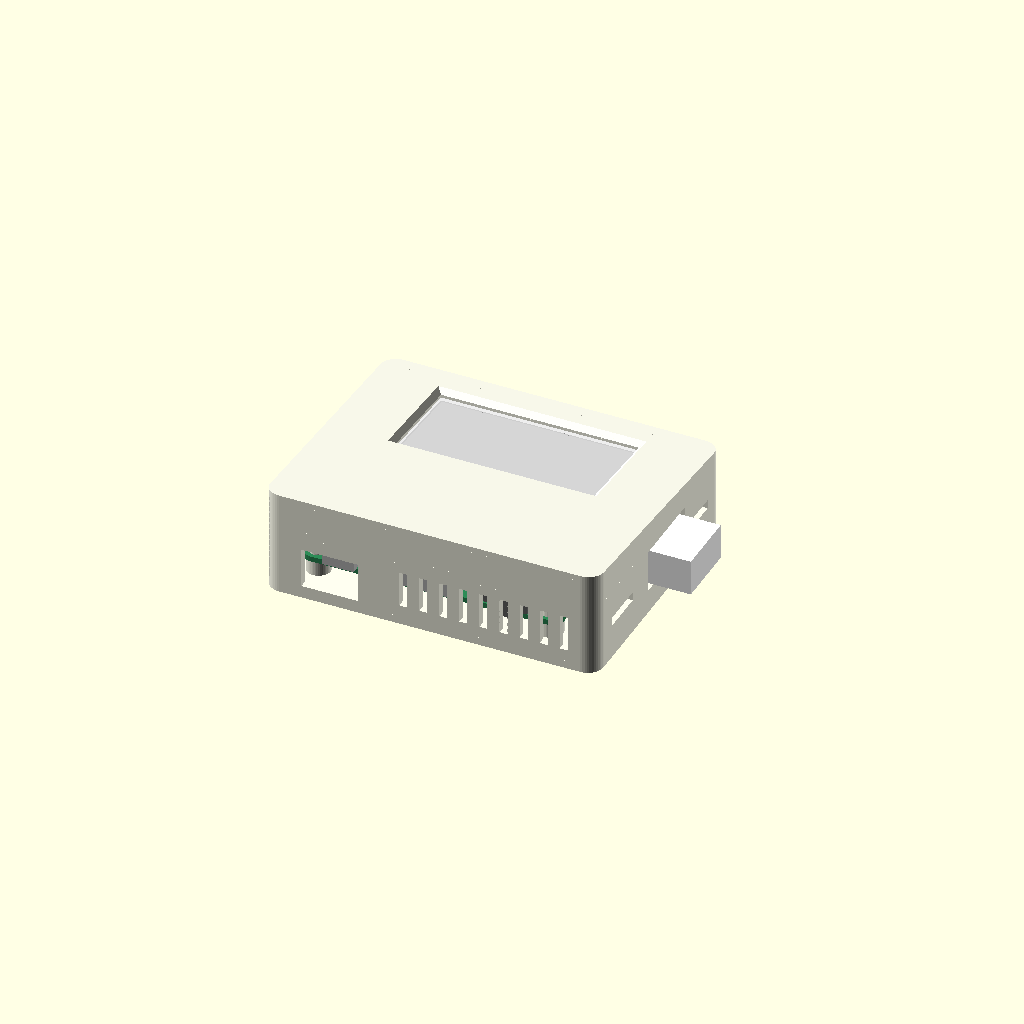
Cell 1 — every parameter at its default value.
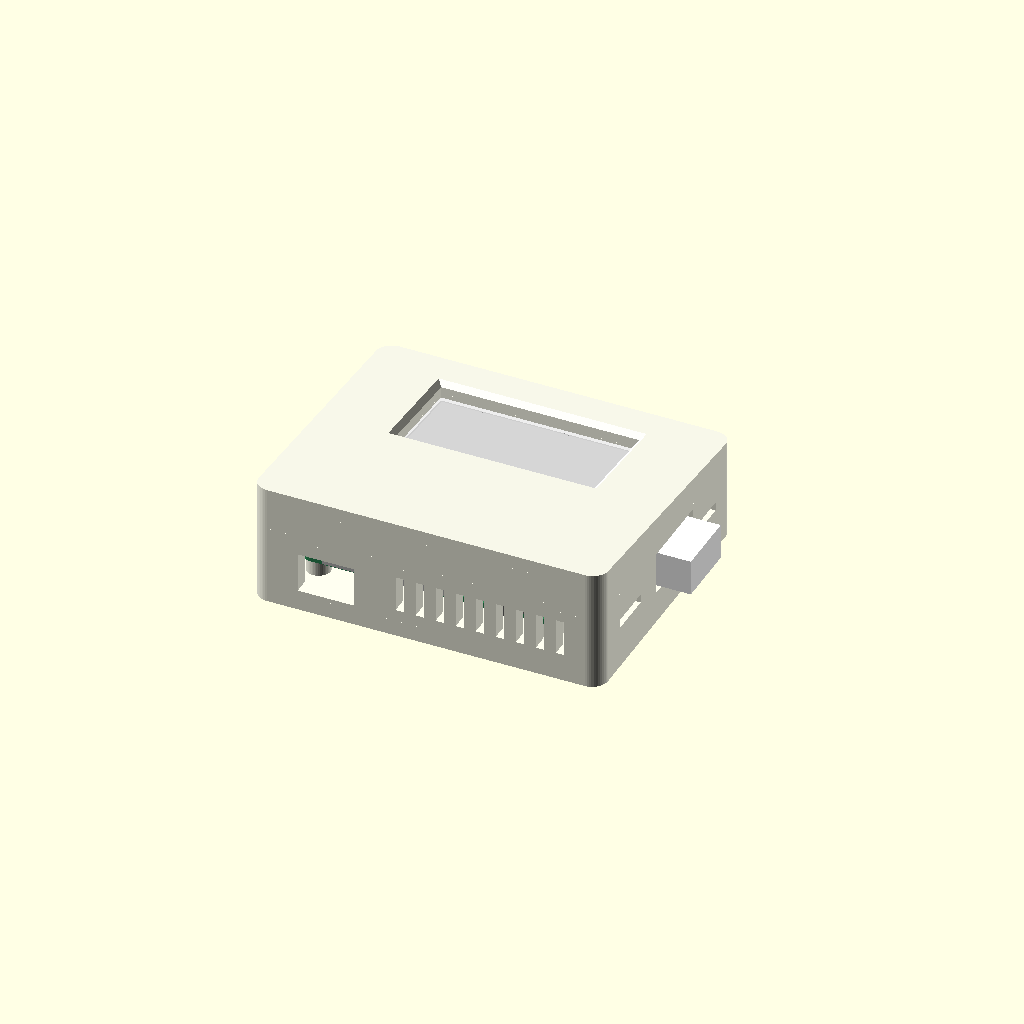
Cell 2: the same model with wall = 4.
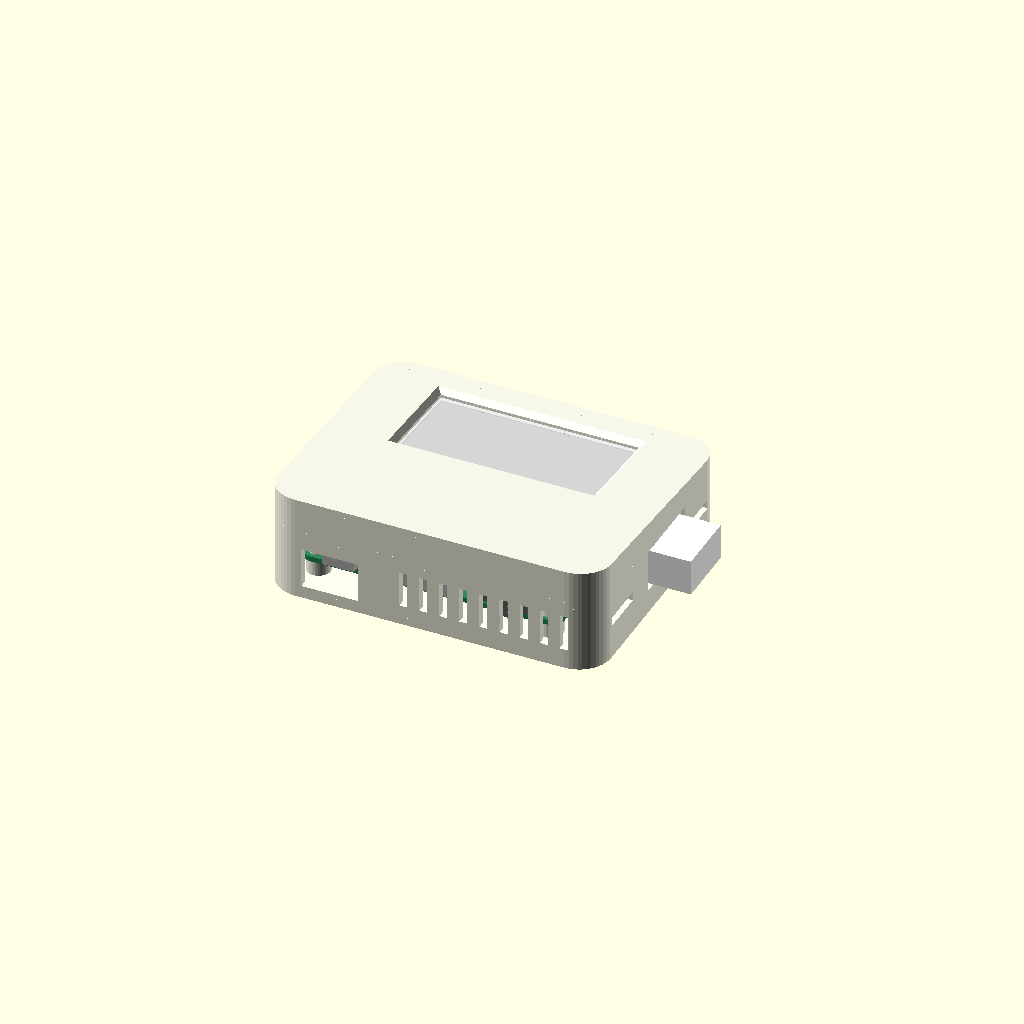
Cell 3: corner_r = 8 (everything else at default).
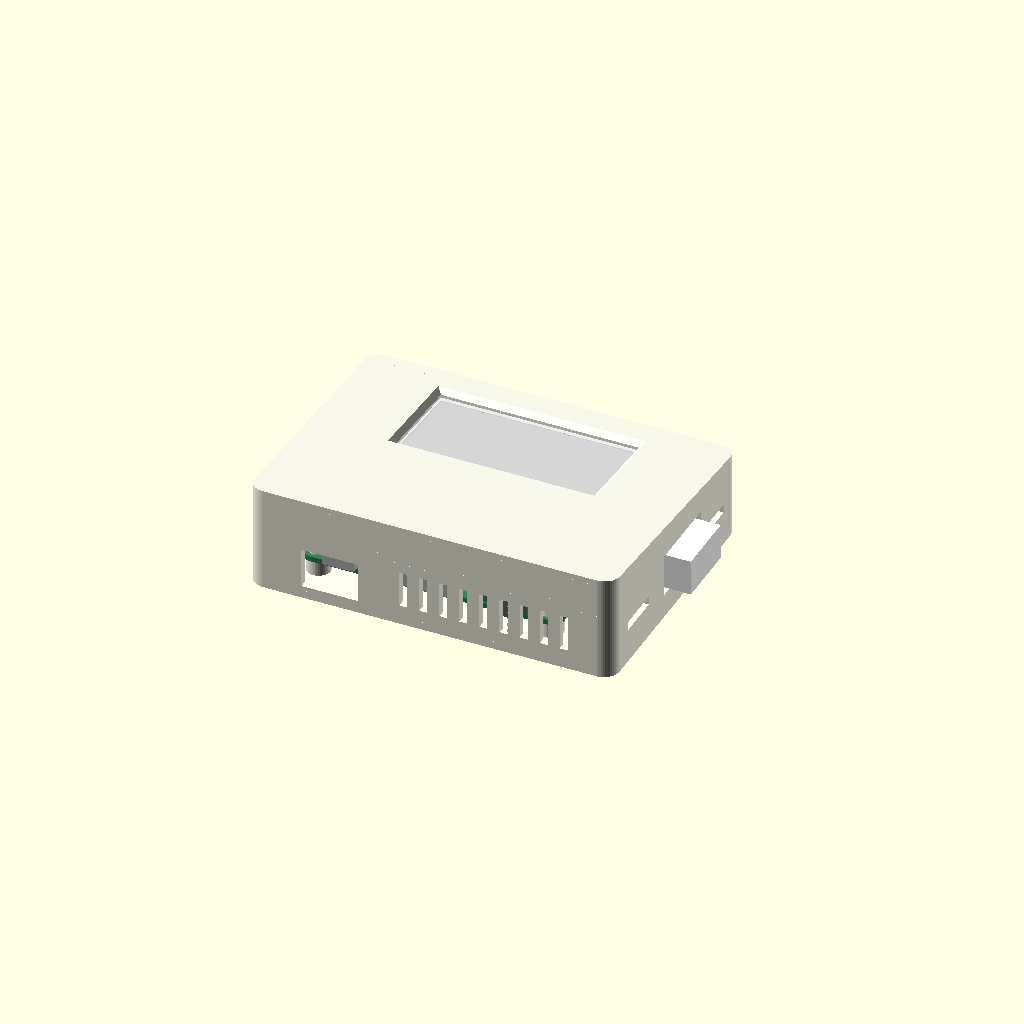
Cell 4: margin_left = 8 (everything else at default).
One fixed orthographic camera (rotation 55°, 0°, 25°; colour scheme Cornfield) for every cell.
The OpenSCAD source (case/case.scad):
// HAUKI wall case: a back tray and a snap-on lid, printed in PLA without supports.
// The hardware itself is modelled in hardware.scad, in the same coordinates.
//
// The tray hangs flat on the wall. The lid's front slopes with the panel, so the case
// is deeper at the bottom and the display faces slightly upward.

include <hardware.scad>
show_hardware = false;

// assembly, exploded, section, back, lid, plugs, clash
part = "assembly";

/* [Shell] */
wall = 2;               // assumed, not confirmed by the owner
corner_r = 4;
margin_left = 4;        // Inside the walls, around the Pi's outline
margin_top = 3;
margin_bottom = 4;
pi_lift = 4;            // Pi underside above the tray's floor
seam_z = 12;            // Where tray and lid meet
panel_gap = 0.8;        // Air between the glass and the lid: the lid must never press it

/* [Mounting] */
standoff_d = 6;
pilot_d = 2.2;          // For a press-in plug, or a self-tapping M2.5, in the lower two holes
peg_d = 2.4;            // The upper two holes sit under the HAT, so they get pegs
peg_h = 3;
plug_tip_d = [2.1, 2.2, 2.3];   // Printed fit varies, so the plate has one of each pair
plug_tip_h = 3;         // Leaves air under the tip: the pilot hole is 3.5 deep
plug_neck_d = 2.6;
plug_neck_h = 1.2;      // Just under pi_t, so the head clamps the board
plug_head_d = 5;
plug_head_h = 1.6;
keyhole_spacing = 37;
keyhole_y = 42;
keyhole_head_d = 8.5;
keyhole_neck_d = 4.5;
keyhole_travel = 6;

/* [Openings] */
power_w = 14;           // Sized for the plug, fit to be tuned from test prints
power_h = 10;
dongle_open_w = 20;
dongle_open_h = 10.6;
vent_w = 2;
vent_pitch = 5;

/* [Window] */
window_chamfer = 1.3;

/* [Snap-fit] */
clip_w = 10;
clip_t = 1.4;
clip_clearance = 0.2;
clip_hook = 0.9;
clip_bottom_z = 2;      // The arm's tip
clips_left_y = [8, 46]; // Clear of the microSD
clips_right_y = [8, 48]; // Clear of the dongle opening
lip_h = 1.5;
lip_t = 1;

// The case is centred on the display window, so it extends past the Pi on the right
window_w = aa_w + 2 * va_margin;
window_x = glass_inset_x + aa_inset_ribbon - va_margin;
case_cx = window_x + window_w / 2;

// Outline
in_x0 = -margin_left;
in_x1 = 2 * case_cx - in_x0;
in_y0 = -margin_bottom;
in_y1 = pi_h + margin_top;
out_x0 = in_x0 - wall;
out_x1 = in_x1 + wall;
out_y0 = in_y0 - wall;
out_y1 = in_y1 + wall;
floor_z = -pi_lift;
back_z = floor_z - wall;

slope = tan(hat_angle);
panel_top_z = hat_z(pi_h - hat_inset_top) + (hat_t + glass_gap + glass_t) / cos(hat_angle);

function front_in(y) = panel_top_z + panel_gap + (pi_h - y) * slope;
function front_out(y) = front_in(y) + wall;

// Everything below the sloped plane, extruded along X
module below_front(f, x0, x1, z0) {
    y0 = out_y0 - 1;
    y1 = out_y1 + 1;
    translate([x0, 0, 0])
        rotate([90, 0, 90])
            linear_extrude(x1 - x0)
                polygon([[y0, z0], [y1, z0], [y1, f(y1)], [y0, f(y0)]]);
}

module outer_solid() {
    intersection() {
        translate([out_x0, out_y0, back_z])
            rounded_plate(out_x1 - out_x0, out_y1 - out_y0, 40, corner_r);
        below_front(function(y) front_out(y), out_x0 - 1, out_x1 + 1, back_z);
    }
}

module cavity() {
    intersection() {
        translate([in_x0, in_y0, floor_z])
            rounded_plate(in_x1 - in_x0, in_y1 - in_y0, 40, corner_r - wall);
        below_front(function(y) front_in(y), in_x0 - 1, in_x1 + 1, floor_z);
    }
}

module shell() {
    difference() {
        outer_solid();
        cavity();
    }
}

module half_space(z0, z1) {
    translate([out_x0 - 1, out_y0 - 1, z0])
        cube([out_x1 - out_x0 + 2, out_y1 - out_y0 + 2, z1 - z0]);
}

module keyhole() {
    translate([0, 0, back_z - 1])
        linear_extrude(wall + 2)
            union() {
                circle(d = keyhole_head_d);
                hull() {
                    circle(d = keyhole_neck_d);
                    translate([0, keyhole_travel])
                        circle(d = keyhole_neck_d);
                }
            }
}

module clip_slots() {
    z0 = clip_bottom_z + 0.6;
    z1 = z0 + 2.2;
    for (y = clips_left_y)
        translate([out_x0 - 1, y - clip_w / 2 - 0.5, z0])
            cube([wall + 2, clip_w + 1, z1 - z0]);
    for (y = clips_right_y)
        translate([in_x1 - 1, y - clip_w / 2 - 0.5, z0])
            cube([wall + 2, clip_w + 1, z1 - z0]);
}

module openings() {
    // Power, in the bottom wall
    translate([usb_power_cx - power_w / 2, out_y0 - 1, (pi_t + usb_power_top) / 2 - pi_t / 2 - power_h / 2])
        cube([power_w, wall + 2, power_h]);
    // Dongle, in the right wall: it stays outside the case for better reception
    translate([in_x1 - 1, usb_a_cy - dongle_open_w / 2, (pi_t + usb_a_top) / 2 - dongle_open_h / 2])
        cube([wall + 2, dongle_open_w, dongle_open_h]);
    // Vents
    for (x = [28 : vent_pitch : 68])
        translate([x, out_y0 - 1, -1])
            cube([vent_w, wall + 2, 9]);
    for (x = [14 : vent_pitch : 59])
        translate([x, in_y1 - 1, -1])
            cube([vent_w, wall + 2, 9]);
}

module back() {
    difference() {
        union() {
            intersection() {
                shell();
                half_space(back_z - 1, seam_z);
            }
            for (x = [pi_hole_inset, pi_w - pi_hole_inset]) {
                translate([x, pi_hole_inset, floor_z - eps])
                    cylinder(d = standoff_d, h = pi_lift + eps);
                translate([x, pi_h - pi_hole_inset, floor_z - eps])
                    cylinder(d = standoff_d, h = pi_lift + eps);
                translate([x, pi_h - pi_hole_inset, 0])
                    cylinder(d = peg_d, h = peg_h);
            }
        }
        for (x = [pi_hole_inset, pi_w - pi_hole_inset])
            translate([x, pi_hole_inset, floor_z + 0.5])
                cylinder(d = pilot_d, h = pi_lift);
        for (x = [case_cx - keyhole_spacing / 2, case_cx + keyhole_spacing / 2])
            translate([x, keyhole_y, 0])
                keyhole();
        openings();
        clip_slots();
    }
}

module window_rect(grow = 0) {
    y0 = -hat_h + glass_inset_y + glass_h - aa_inset_top - aa_h - va_margin;
    translate([window_x - grow, y0 - grow, 0])
        square([window_w + 2 * grow, aa_h + 2 * va_margin + 2 * grow]);
}

// Made in the HAT's frame, so it stays square to the panel
module window() {
    s = hat_t + glass_gap + glass_t;
    on_hat() {
        translate([0, 0, s + panel_gap / 2])
            linear_extrude(wall + 2)
                window_rect();
        hull() {
            translate([0, 0, s + panel_gap + wall - window_chamfer])
                linear_extrude(eps)
                    window_rect();
            translate([0, 0, s + panel_gap + wall + eps])
                linear_extrude(eps)
                    window_rect(window_chamfer);
        }
    }
}

// One clip on the left side, the arm's outer face against the wall
module clip(y) {
    x = in_x0 + clip_clearance;
    top = front_in(y) + 0.5;
    translate([0, y + clip_w / 2, 0])
        rotate([90, 0, 0])
            linear_extrude(clip_w)
                polygon([
                    [x + clip_t, clip_bottom_z],
                    [x + clip_t, top],
                    [x, top],
                    [x, clip_bottom_z + 1.9],
                    [x - clip_hook, clip_bottom_z + 1.1],
                    [x - clip_hook, clip_bottom_z + 0.9],
                    [x, clip_bottom_z]
                ]);
}

module lip() {
    intersection() {
        difference() {
            translate([in_x0 + clip_clearance, in_y0 + clip_clearance, seam_z - lip_h])
                rounded_plate(in_x1 - in_x0 - 2 * clip_clearance, in_y1 - in_y0 - 2 * clip_clearance, lip_h + 3, corner_r - wall);
            translate([in_x0 + clip_clearance + lip_t, in_y0 + clip_clearance + lip_t, seam_z - lip_h - 1])
                rounded_plate(in_x1 - in_x0 - 2 * (clip_clearance + lip_t), in_y1 - in_y0 - 2 * (clip_clearance + lip_t), lip_h + 5, 1);
        }
        below_front(function(y) front_in(y) + 0.5, in_x0, in_x1, seam_z - lip_h);
    }
}

module lid() {
    difference() {
        intersection() {
            shell();
            half_space(seam_z, 60);
        }
        window();
    }
    lip();
    for (y = clips_left_y)
        clip(y);
    for (y = clips_right_y)
        translate([in_x0 + in_x1, 0, 0])
            mirror([1, 0, 0])
                clip(y);
}

// Lying on the sloped front, so the window edge prints against the bed
module lid_for_print() {
    rotate([180, 0, 0])
        rotate([hat_angle, 0, 0])
            translate([0, -pi_h, -front_out(pi_h)])
                lid();
}

// Origin at the underside of the head, the tip towards -Z
module plug(tip_d) {
    lead_in = 0.6;
    cylinder(d = plug_head_d, h = plug_head_h);
    translate([0, 0, -plug_neck_h])
        cylinder(d = plug_neck_d, h = plug_neck_h + eps);
    translate([0, 0, -plug_neck_h - plug_tip_h + lead_in])
        cylinder(d = tip_d, h = plug_tip_h - lead_in + eps);
    translate([0, 0, -plug_neck_h - plug_tip_h])
        cylinder(d1 = tip_d - 0.6, d2 = tip_d, h = lead_in + eps);
}

module plugs_in_place() {
    for (x = [pi_hole_inset, pi_w - pi_hole_inset])
        translate([x, pi_hole_inset, pi_t])
            plug(plug_tip_d[1]);
}

// Standing on their heads, a spare pair of each size
module plugs_for_print() {
    for (i = [0 : len(plug_tip_d) - 1], j = [0, 1])
        translate([i * 8, j * 8, plug_head_h])
            rotate([180, 0, 0])
                plug(plug_tip_d[i]);
}

module section_cut() {
    intersection() {
        children();
        translate([32 - 200, -50, -50])
            cube([200, 200, 200]);
    }
}

if (part == "assembly") {
    color("ivory") back();
    color("ivory") lid();
    color("ivory") plugs_in_place();
    hardware();
} else if (part == "exploded") {
    color("ivory") back();
    hardware();
    translate([0, 0, 35])
        color("ivory") lid();
} else if (part == "section") {
    section_cut() {
        color("ivory") back();
        color("ivory") lid();
        hardware();
    }
} else if (part == "back") {
    back();
} else if (part == "lid") {
    lid_for_print();
} else if (part == "plugs") {
    plugs_for_print();
} else if (part == "clash") {
    // The tray is dropped a hair: the Pi touching its standoffs is not a clash
    intersection() {
        union() {
            translate([0, 0, -eps])
                back();
            lid();
        }
        hardware();
    }
}

echo(outer_w = out_x1 - out_x0, outer_h = out_y1 - out_y0, wall_past_pi = out_x1 - pi_w);
echo(depth_top = front_out(out_y1) - back_z, depth_bottom = front_out(out_y0) - back_z);
Customizer parameters (derived from the source; name, type, default, range or options):
show_hardware: bool, default false
part: string, default "assembly"
wall: number, default 2
corner_r: number, default 4
margin_left: number, default 4
margin_top: number, default 3
margin_bottom: number, default 4
pi_lift: number, default 4
seam_z: number, default 12
panel_gap: number, default 0.8
standoff_d: number, default 6
pilot_d: number, default 2.2
peg_d: number, default 2.4
peg_h: number, default 3
plug_tip_d: vector, default [2.1, 2.2, 2.3]
plug_tip_h: number, default 3
plug_neck_d: number, default 2.6
plug_neck_h: number, default 1.2
plug_head_d: number, default 5
plug_head_h: number, default 1.6
keyhole_spacing: number, default 37
keyhole_y: number, default 42
keyhole_head_d: number, default 8.5
keyhole_neck_d: number, default 4.5
keyhole_travel: number, default 6
power_w: number, default 14
power_h: number, default 10
dongle_open_w: number, default 20
dongle_open_h: number, default 10.6
vent_w: number, default 2
vent_pitch: number, default 5
window_chamfer: number, default 1.3
clip_w: number, default 10
clip_t: number, default 1.4
clip_clearance: number, default 0.2
clip_hook: number, default 0.9
clip_bottom_z: number, default 2
clips_left_y: vector, default [8, 46]
clips_right_y: vector, default [8, 48]
lip_h: number, default 1.5
lip_t: number, default 1
